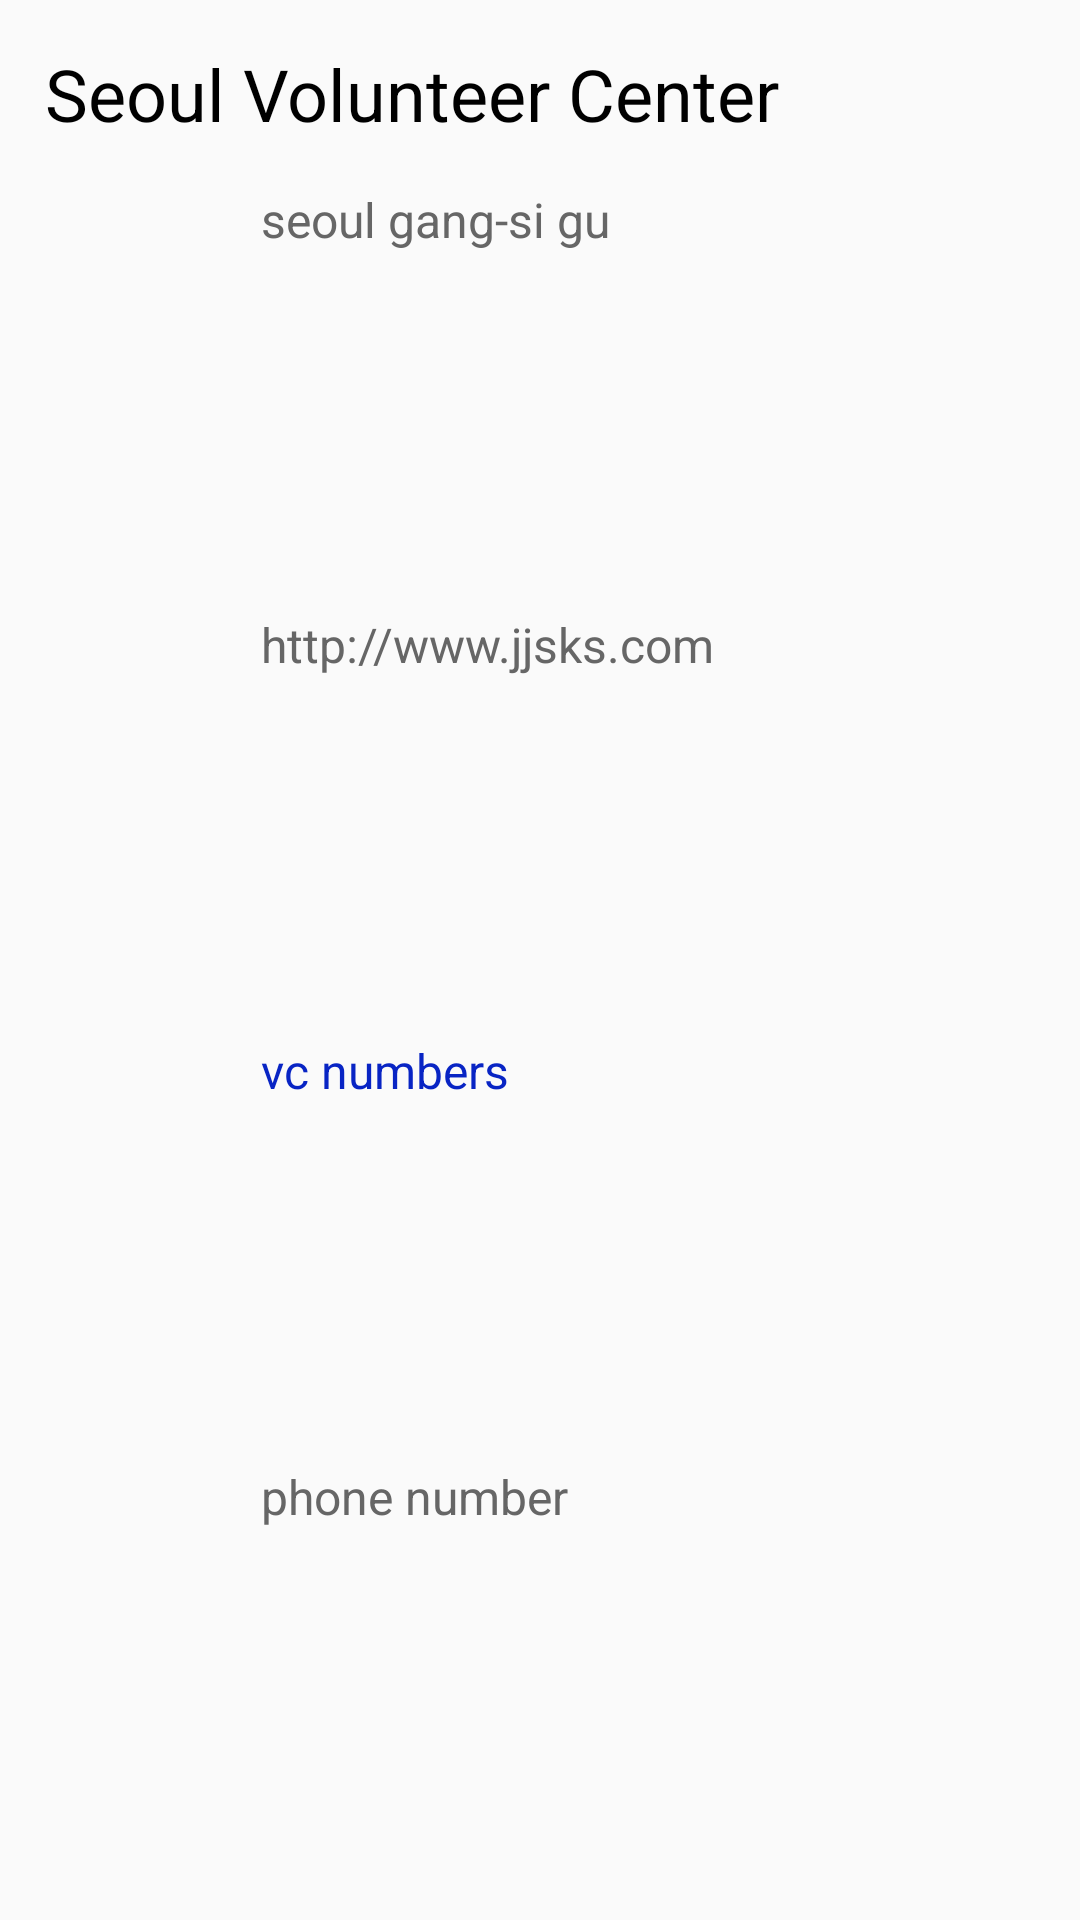

This screen was rendered from an Android layout file. Write that file and the resources it references.
<!-- AndroidManifest.xml: application theme AppTheme -->
<!-- res/layout/cardview_volunteer_center.xml -->
<?xml version="1.0" encoding="utf-8"?>
<LinearLayout xmlns:android="http://schemas.android.com/apk/res/android"
    android:orientation="vertical"
    android:layout_width="match_parent"
    android:layout_height="200dp">

    <TextView
        android:layout_width="match_parent"
        android:layout_height="wrap_content"
        android:text="Seoul Volunteer Center"
        android:id="@+id/text1"
        android:textSize="24dp"
        android:textColor="#000000"
        android:layout_margin="15dp"
        android:layout_marginBottom="0dp"
        android:gravity="center_vertical"/>

    <LinearLayout
        android:layout_width="match_parent"
        android:layout_height="match_parent"
        android:orientation="horizontal">

        <ImageView
            android:layout_width="0dp"
            android:layout_height="match_parent"
            android:id="@+id/image1"
            android:layout_weight="0.5"
            android:layout_margin="10dp"
            android:layout_marginTop="0dp"
            android:scaleType="centerInside"/>

        <LinearLayout
            android:orientation="vertical"
            android:layout_width="0dp"
            android:layout_height="match_parent"
            android:layout_weight="2"
            android:layout_marginRight="5dp"
            android:layout_marginTop="0dp"
            android:layout_marginBottom="10dp"
            >

            <TextView
                android:layout_width="match_parent"
                android:layout_height="wrap_content"
                android:text="seoul gang-si gu"
                android:id="@+id/text2"
                android:textSize="16dp"
                android:textColor="#666666"
                android:layout_weight="1"/>

            <TextView
                android:layout_width="match_parent"
                android:layout_height="wrap_content"
                android:text="http://www.jjsks.com"
                android:id="@+id/text3"
                android:textSize="16dp"
                android:textColor="#666666"
                android:layout_weight="1"/>

            <TextView
                android:layout_width="match_parent"
                android:layout_height="wrap_content"
                android:text="vc numbers"
                android:id="@+id/text4"
                android:textSize="16dp"
                android:textColor="#0824c4"
                android:layout_weight="1"/>

            <TextView
                android:layout_width="match_parent"
                android:layout_height="wrap_content"
                android:text="phone number"
                android:id="@+id/text5"
                android:textSize="16dp"
                android:textColor="#666666"
                android:layout_weight="1"/>

        </LinearLayout>

    </LinearLayout>


</LinearLayout>
<!-- resources referenced by this layout -->
<resources>
  <style name="AppTheme" parent="Theme.AppCompat.Light.DarkActionBar">
          
          <item name="colorPrimary">@android:color/holo_blue_light</item>
          <item name="colorPrimaryDark">@android:color/holo_blue_dark</item>
          <item name="colorAccent">@android:color/holo_orange_dark</item>
      </style>
</resources>
